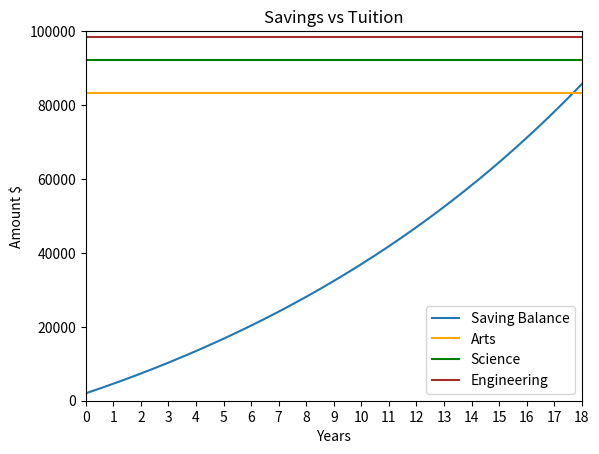

Reproduce this figure in Python.
# Copyright (c) 2022, University of Alberta
# Electrical and Computer Engineering
# All rights reserved.
#
# [redacted]
# [redacted]
# Others:
#
# To avoid plagiarism, list the names of persons, Version 0 author(s)
# excluded, whose code, words, ideas, or data you used. To avoid
# cheating, list the names of persons, excluding the ENCMP 100 lab
# instructor and TAs, who gave you compositional assistance.
#
# After each name, including your own name, enter in parentheses an
# estimate of the person's contributions in percent. Without these
# numbers, adding to 100%, follow-up questions may be asked.
#
# For anonymous sources, enter pseudonyms in uppercase, e.g., SAURON,
# followed by percentages as above. Email a link to or a copy of the
# source to the lab instructor before the assignment is due.
#
import matplotlib.pyplot as plt
import numpy as np

print('Version 1')
# ------------Students edit/write their code below here--------------------------
# ------------Remove any code that is unnecessary--------------------------

# Assigning values to constants to be used throughout the program
MONTHLY_CONTRIBUTION = 200 # $
ANNUAL_INTEREST_RATE = 6.25 # % 
ANNUAL_TUITION_INCREASE = 7 # % 
YEARS = 18 # number of years
MONTHS = 12 # number of months

# Calculating monthly interest rate 
monthly_interest_rate = (ANNUAL_INTEREST_RATE / 100) / 12 

# Creating an array to store savings at the end of each month
monthly_savings = []
# Creating an array to store savings at the end of each year 
year_end_savings = []

# Creating variables to be used and aletered throughout the program
OLD_BALANCE = 2000 # $
NEW_BALANCE = OLD_BALANCE # $ 

# Creating an array to store tuition fee for Arts, Science, and Engineering respectively IN THAT ORDER
costs = [5550, 6150, 6550]
# Creating an array to add up the last 4 years of tuition fee for Arts, Science, and Engineering respectively IN THAT ORDER
total_tuition_fee = [0, 0, 0]



# Saving Calculation
# Calculate and store monthly balance of RESP account for the next (12 * 18) months
for year in range(0, YEARS + 1):
    year_end_savings = year_end_savings + [NEW_BALANCE]
    for month in range(1, MONTHS + 1): 
        if month == 1 and year == 0:
            pass
        else:
            NEW_BALANCE = OLD_BALANCE + (OLD_BALANCE * monthly_interest_rate) + MONTHLY_CONTRIBUTION
            OLD_BALANCE = NEW_BALANCE
        monthly_savings = monthly_savings + [NEW_BALANCE]
    


# Tuition Calculation
# Calculate and store the increase in tuition fee for the next 22 years
for year in range(YEARS + 4):
    for program in range(len(costs)):
        
        # Calculate tuition fee for the last 4 years
        if year > (YEARS - 1):
            total_tuition_fee[program] = total_tuition_fee[program] + costs[program]
            
        costs[program] = costs[program] + (costs[program] * (ANNUAL_TUITION_INCREASE / 100))



# Plot 
# storing x and y values
x_value = np.arange(0, MONTHS + YEARS * MONTHS)
y1_value = np.repeat(total_tuition_fee[0], 228)
y2_value = np.repeat(total_tuition_fee[1], 228)
y3_value = np.repeat(total_tuition_fee[2], 228)

# plotting all 4 graphs
plt.plot(x_value / 12, monthly_savings, label = "Saving Balance")
plt.plot(x_value / 12, y1_value, color='orange', label="Arts")
plt.plot(x_value / 12, y2_value, color='green', label="Science")
plt.plot(x_value / 12, y3_value, color='brown', label="Engineering")

# labelling and seting the limit for the axis
plt.title("Savings vs Tuition")
plt.xlabel("Years")
plt.ylabel("Amount $")
plt.xticks(np.arange(0, 19))
plt.xlim(0, 18)
plt.ylim(0, 100000)
plt.legend()
    


# Output
print("The savings amount is :", np.round(year_end_savings[-1], 2))
print("The cost of the arts program is :", np.round(total_tuition_fee[0], 2))
print("The cost of the science program is :", np.round(total_tuition_fee[1], 2))
print("The cost of the engg program is :", np.round(total_tuition_fee[2], 2))
plt.show()